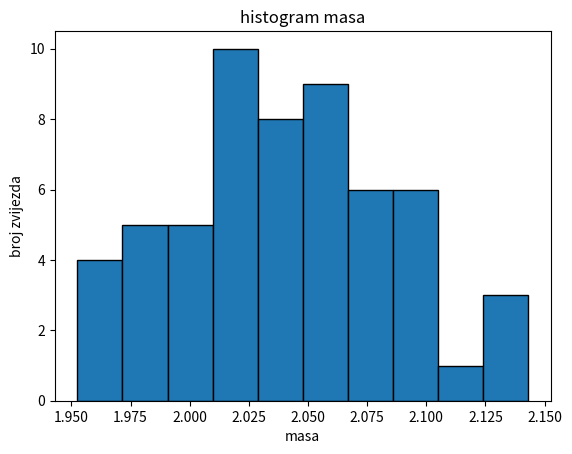

Generate this figure with matplotlib:
import numpy as np
import matplotlib.pyplot as plt

np.random.seed(42)
mase_ciste = np.random.normal(loc=2.06, scale=0.05, size=57).tolist()
mase = mase_ciste + [6.0 , 1.2 , 3.2 , 4.5 , 8.5 , 7.8 , 0.08 , 0.02] 

def histogram(podaci, k):

    xmin = min(podaci)
    xmax = max(podaci)

    h = (xmax - xmin) / k

    rubovi = []
    for i in range(k + 1):
        rubovi.append(xmin + i * h)

    frekvencije = [0] * k

    for x in podaci:

        if x == xmax:
            frekvencije[k - 1] += 1
        else:
            indeks = int((x - xmin) / h)
            frekvencije[indeks] += 1

    print("Histogram:")

    for i in range(k):
        print(f"[{rubovi[i]:.3f}, {rubovi[i+1]:.3f}) : {frekvencije[i]}")

    return rubovi, frekvencije


rubovi, frekvencije = histogram(mase_ciste, 10)

sirina = rubovi[1] - rubovi[0]

plt.bar(rubovi[:-1], frekvencije, width=sirina, edgecolor="black")

plt.xlabel("masa")
plt.ylabel("broj zvijezda")
plt.title("histogram masa")

plt.show()
